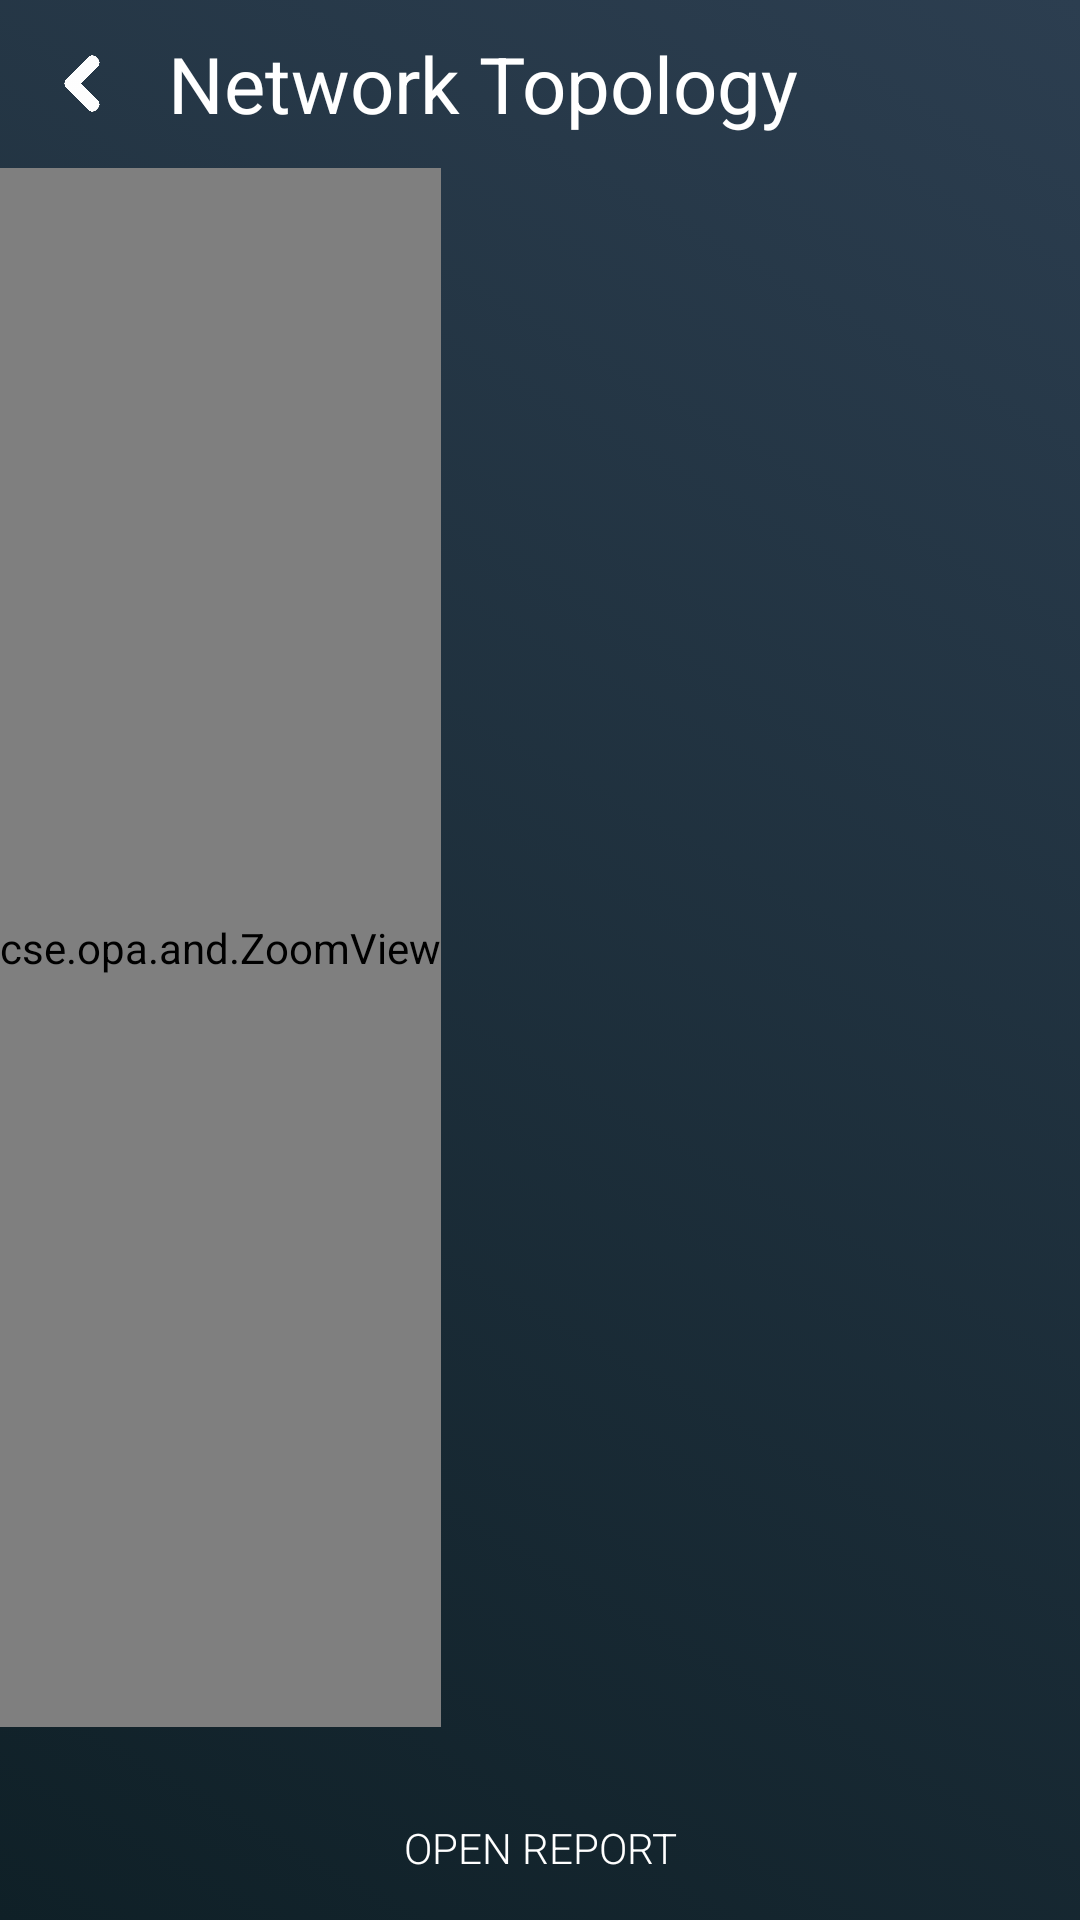

Android layout source for this screen:
<!-- AndroidManifest.xml: application theme AppTheme -->
<!-- res/layout/activity_topology.xml -->
<?xml version="1.0" encoding="utf-8"?>
<LinearLayout xmlns:android="http://schemas.android.com/apk/res/android"
    xmlns:app="http://schemas.android.com/apk/res-auto"
    xmlns:tools="http://schemas.android.com/tools"
    android:id="@+id/activity_topology"
    android:layout_width="match_parent"
    android:layout_height="match_parent"
    tools:context="cse.opa.and.Activity.TopologyActivity"
    android:orientation="vertical"
    android:fitsSystemWindows="true"
    android:background="@drawable/background_gradient">
    <android.support.v7.widget.Toolbar
        android:minHeight="?android:attr/actionBarSize"
        android:layout_width="match_parent"
        android:layout_height="wrap_content"
        app:titleTextColor="@android:color/white">
        <ImageView
            android:id="@+id/iv_back"
            android:layout_width="25dp"
            android:layout_height="25dp"
            android:layout_gravity="start"
            android:layout_marginRight="15dp"
            android:visibility="visible"
            android:background="?android:selectableItemBackgroundBorderless"
            android:src="@drawable/ic_back"/>
        <TextView
            android:text="Network Topology"
            android:layout_width="wrap_content"
            android:layout_height="wrap_content"
            android:layout_marginLeft="15dp"
            android:id="@+id/textView5"
            android:textColor="#fff"
            android:textSize="26sp"/>
        <ImageView
            android:id="@+id/iv_devices_details_list"
            android:layout_width="25dp"
            android:layout_height="25dp"
            android:layout_gravity="end"
            android:layout_marginRight="10dp"
            android:background="?android:selectableItemBackgroundBorderless"
            android:visibility="invisible"
            android:src="@drawable/ic_list"/>
    </android.support.v7.widget.Toolbar>
    <FrameLayout
        android:layout_width="match_parent"
        android:layout_height="match_parent">
        <LinearLayout
            android:layout_width="match_parent"
            android:layout_height="match_parent"
            android:orientation="vertical">
            <LinearLayout
                android:id="@+id/ll_topology"
                android:orientation="vertical"
                android:layout_width="wrap_content"
                android:layout_height="0dp"
                android:layout_weight="8"
                android:background="#66FFFffF">
                <cse.opa.and.ZoomView
                    android:id="@+id/zv_zoomview"
                    android:layout_width="match_parent"
                    android:layout_height="match_parent">

                </cse.opa.and.ZoomView>
            </LinearLayout>

            <View
                android:layout_width="match_parent"
                android:layout_height="0dp"
                android:layout_weight="0.25"/>
            <LinearLayout
                android:layout_gravity="bottom"
                android:orientation="horizontal"
                android:layout_width="match_parent"
                android:layout_height="wrap_content"
                android:elevation="10dp">

                <Button
                    android:text="Open Report"
                    android:layout_width="0dp"
                    android:layout_height="match_parent"
                    android:id="@+id/btn_generate_report"
                    android:layout_weight="1"
                    android:background="@null"
                    android:textColor="#fff"
                    android:fontFamily="sans-serif-light"
                    android:textSize="14sp" />
            </LinearLayout>
        </LinearLayout>

        <LinearLayout
            android:id="@+id/ll_devices_details"
            android:layout_width="match_parent"
            android:layout_height="wrap_content"
            android:layout_marginTop="50dp"
            android:layout_marginStart="8dp"
            android:layout_marginEnd="8dp"
            android:layout_gravity="bottom"
            android:visibility="invisible"
            android:orientation="vertical"
            android:background="@drawable/bottom_list_background">
            <ListView
                android:id="@+id/lv_devices"
                android:divider="@null"
                android:dividerHeight="0dp"
                android:layout_width="match_parent"
                android:layout_height="match_parent"/>

        </LinearLayout>

        <LinearLayout
            android:id="@+id/ll_device_details"
            android:layout_width="match_parent"
            android:layout_height="wrap_content"
            android:layout_gravity="bottom"
            android:layout_marginEnd="8dp"
            android:layout_marginStart="8dp"
            android:layout_marginTop="50dp"
            android:background="@drawable/bottom_list_background"
            android:clickable="true"
            android:orientation="vertical"
            android:visibility="invisible">

            <ScrollView
                android:layout_width="wrap_content"
                android:layout_height="wrap_content">
            <TextView
                android:id="@+id/tv_device_details"
                android:layout_width="wrap_content"
                android:layout_height="wrap_content"
                android:layout_marginBottom="10dp"
                android:layout_marginEnd="10dp"
                android:layout_marginStart="10dp"
                android:layout_marginTop="10dp"
                android:textColor="@android:color/black"
                android:textSize="18sp" />
            </ScrollView>

        </LinearLayout>
    </FrameLayout>

</LinearLayout>
<!-- resources referenced by this layout -->
<resources>
  <!-- drawable background_gradient (drawable) -->
  <?xml version="1.0" encoding="utf-8"?>
  <selector xmlns:android="http://schemas.android.com/apk/res/android">
      <item>
          <shape xmlns:android="http://schemas.android.com/apk/res/android" android:shape="rectangle" >
              <gradient
                  android:type="linear"
                  android:startColor="#0F2027"
                  android:endColor="#2c3e50"
                  android:angle="45"/>
          </shape>
  
          -------------------------------------------------
          <shape xmlns:android="http://schemas.android.com/apk/res/android" android:shape="rectangle" >
              <gradient
                  android:type="radial"
                  android:centerX="50%"
                  android:centerY="50%"
                  android:startColor="#0F2027"
                  android:endColor="#2c3e50"
                  android:gradientRadius="100"/>
          </shape>
      </item>
  </selector>
  <!-- drawable bottom_list_background (drawable) -->
  <?xml version="1.0" encoding="utf-8"?>
  <selector xmlns:android="http://schemas.android.com/apk/res/android">
      <item>
          <shape android:shape="rectangle">
              <solid android:color="#D9FFFFFF"/>
              <corners android:bottomRightRadius="0dp"
                  android:bottomLeftRadius="0dp"
                  android:topLeftRadius="15dp"
                  android:topRightRadius="15dp"/> />
          </shape>
      </item>
  </selector>
  <!-- drawable ic_back: png bitmap (drawable-hdpi, 3088 bytes) -->
  <!-- drawable ic_list: png bitmap (drawable-hdpi, 3686 bytes) -->
  <style name="AppTheme" parent="Theme.AppCompat.Light.NoActionBar">
          
          <item name="colorPrimary">@color/colorPrimary</item>
          <item name="colorPrimaryDark">#2c3e50</item>
          <item name="colorAccent">#393d3f</item>
          <item name="windowActionBar">false</item>
          <item name="windowNoTitle">true</item>
      </style>
  <color name="colorPrimary">#2c3e50</color>
</resources>
